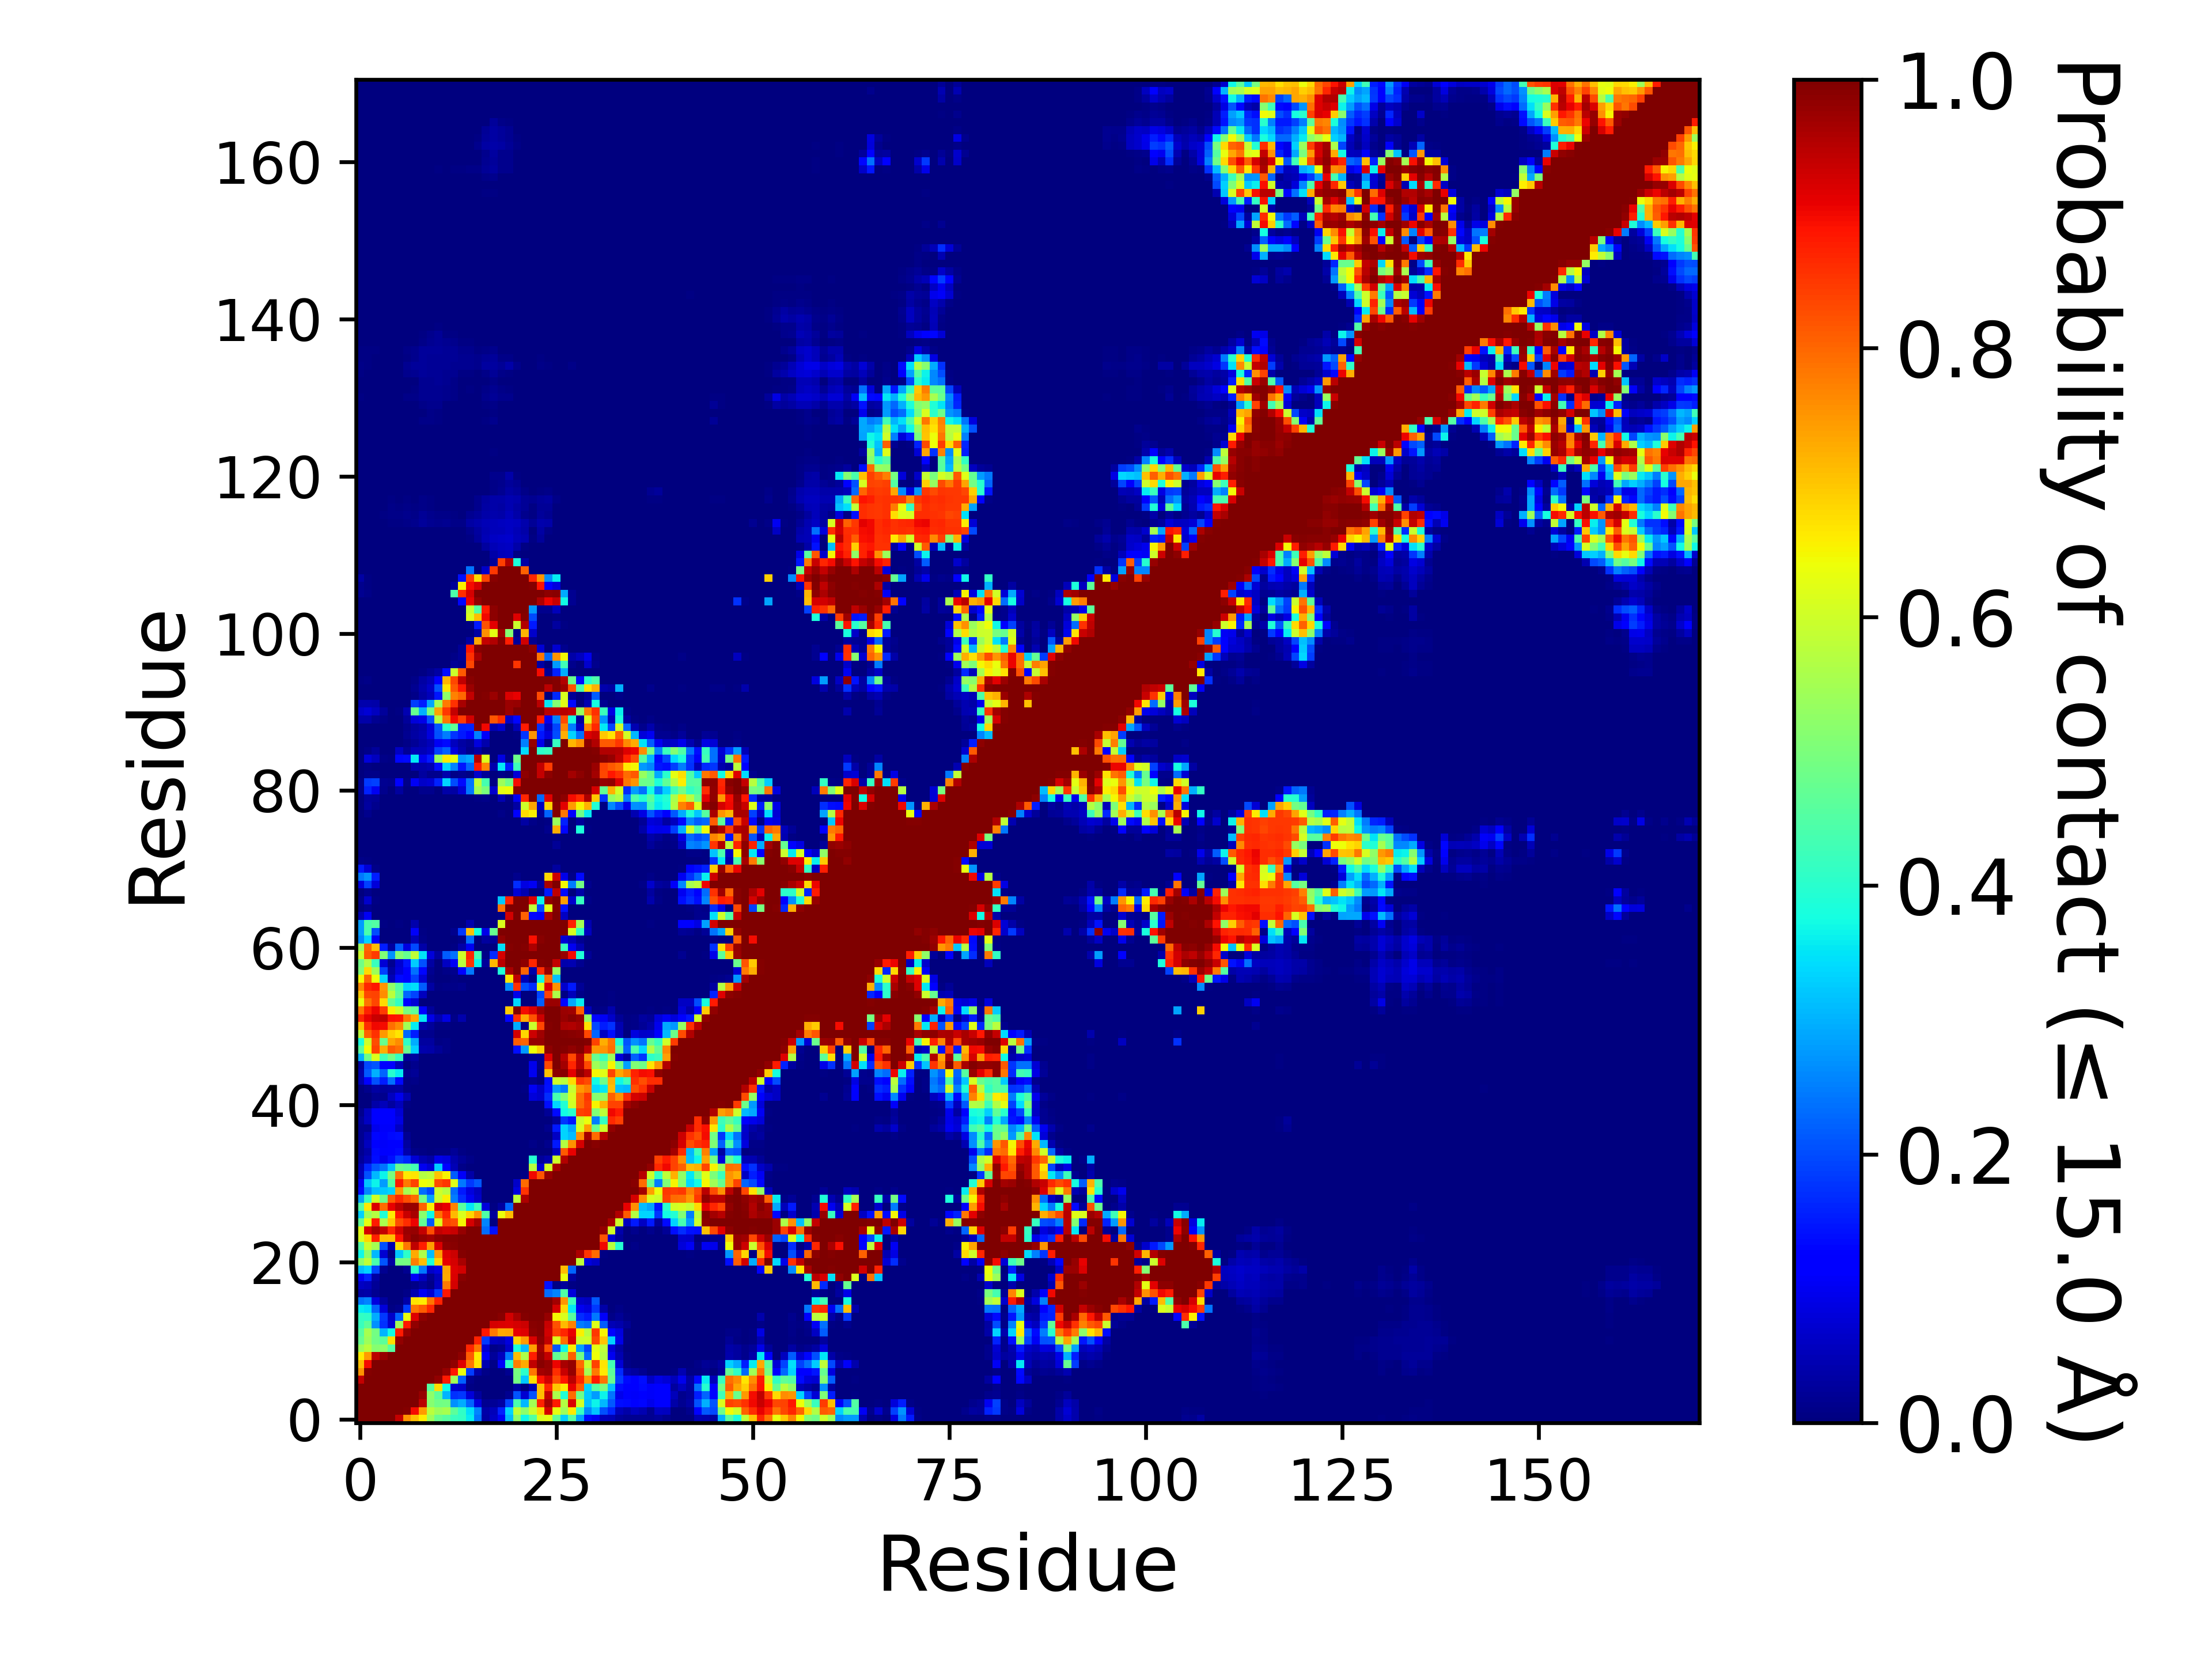

Data behind this chart, as committed beside it:
, 1, 2, 3, 4, 5, 6, 7, 8, 9, 10, 11, 12, 13, 14, 15, 16, 17, 18, 19, 20, 21, 22, 23
1, 1.0, 1.0, 1.0, 1.0, 1.0, 0.9376, 0.7503, 0.7056, 0.659, 0.5399, 0.4727, 0.4564, 0.4189, 0.4103, 0.3568, 0.2392, 0.03458, 0.06024, 0.1032, 0.309, 0.5215, 0.3697, 0.4496
2, 1.0, 1.0, 1.0, 1.0, 1.0, 1.0, 0.9943, 0.8969, 0.7443, 0.5775, 0.5394, 0.5513, 0.4632, 0.4069, 0.3439, 0.2546, 0.03586, 0.05215, 0.1564, 0.3355, 0.5849, 0.5217, 0.597
3, 1.0, 1.0, 1.0, 1.0, 1.0, 1.0, 1.0, 0.9976, 0.9461, 0.5149, 0.485, 0.4916, 0.2662, 0.2934, 0.2232, 0.0843, 0.01692, 0.02278, 0.03146, 0.1928, 0.439, 0.3067, 0.5479
4, 1.0, 1.0, 1.0, 1.0, 1.0, 1.0, 1.0, 1.0, 0.9796, 0.5215, 0.4632, 0.3019, 0.1738, 0.1817, 0.07978, 0.03075, 0.00046, 0.00042, 0.00034, 0.01665, 0.21, 0.0716, 0.2031
5, 1.0, 1.0, 1.0, 1.0, 1.0, 1.0, 1.0, 1.0, 1.0, 0.4555, 0.6744, 0.3715, 0.07259, 0.06509, 0.00625, 0.00114, 0.00074, 0.00045, 0.0, 0.00026, 0.03133, 0.00013, 0.04386
6, 0.9376, 1.0, 1.0, 1.0, 1.0, 1.0, 1.0, 1.0, 1.0, 1.0, 0.9818, 0.8826, 0.5456, 0.2212, 0.01515, 0.00349, 0.00186, 0.00045, 0.0, 0.00017, 0.492, 0.3205, 0.6728
7, 0.7503, 0.9943, 1.0, 1.0, 1.0, 1.0, 1.0, 1.0, 1.0, 1.0, 1.0, 0.9777, 0.8845, 0.6352, 0.1859, 0.03519, 0.00826, 0.00152, 0.00057, 0.01796, 0.4943, 0.4055, 0.7846
8, 0.7056, 0.8969, 0.9976, 1.0, 1.0, 1.0, 1.0, 1.0, 1.0, 1.0, 1.0, 1.0, 0.9814, 0.9153, 0.785, 0.6654, 0.0437, 0.01104, 0.109, 0.4036, 0.7746, 0.7275, 0.9417
9, 0.659, 0.7443, 0.9461, 0.9796, 1.0, 1.0, 1.0, 1.0, 1.0, 1.0, 1.0, 1.0, 1.0, 0.9873, 0.8096, 0.6595, 0.1054, 0.02725, 0.05726, 0.2459, 0.7089, 0.5588, 0.8784
10, 0.5399, 0.5775, 0.5149, 0.5215, 0.4555, 1.0, 1.0, 1.0, 1.0, 1.0, 1.0, 1.0, 1.0, 1.0, 0.8682, 0.7815, 0.07291, 0.0115, 0.01652, 0.06313, 0.3839, 0.309, 0.7403
11, 0.4727, 0.5394, 0.485, 0.4632, 0.6744, 0.9818, 1.0, 1.0, 1.0, 1.0, 1.0, 1.0, 1.0, 1.0, 1.0, 0.8742, 0.183, 0.06101, 0.05347, 0.08377, 0.687, 0.744, 0.9193
12, 0.4564, 0.5513, 0.4916, 0.3019, 0.3715, 0.8826, 0.9777, 1.0, 1.0, 1.0, 1.0, 1.0, 1.0, 1.0, 1.0, 1.0, 0.883, 0.7812, 0.7288, 0.7323, 0.9098, 0.9172, 0.9871
13, 0.4189, 0.4632, 0.2662, 0.1738, 0.07259, 0.5456, 0.8845, 0.9814, 1.0, 1.0, 1.0, 1.0, 1.0, 1.0, 1.0, 1.0, 1.0, 0.9242, 0.9197, 0.9161, 0.9252, 0.9316, 0.9897
14, 0.4103, 0.4069, 0.2934, 0.1817, 0.06509, 0.2212, 0.6352, 0.9153, 0.9873, 1.0, 1.0, 1.0, 1.0, 1.0, 1.0, 1.0, 1.0, 1.0, 0.9916, 0.9284, 0.9628, 0.9942, 0.9978
15, 0.3568, 0.3439, 0.2232, 0.07978, 0.00625, 0.01515, 0.1859, 0.785, 0.8096, 0.8682, 1.0, 1.0, 1.0, 1.0, 1.0, 1.0, 1.0, 1.0, 1.0, 0.9999, 0.9989, 0.9998, 0.9999
16, 0.2392, 0.2546, 0.0843, 0.03075, 0.00114, 0.00349, 0.03519, 0.6654, 0.6595, 0.7815, 0.8742, 1.0, 1.0, 1.0, 1.0, 1.0, 1.0, 1.0, 1.0, 1.0, 1.0, 1.0, 1.0
17, 0.03458, 0.03586, 0.01692, 0.00046, 0.00074, 0.00186, 0.00826, 0.0437, 0.1054, 0.07291, 0.183, 0.883, 1.0, 1.0, 1.0, 1.0, 1.0, 1.0, 1.0, 1.0, 1.0, 1.0, 1.0
18, 0.06024, 0.05215, 0.02278, 0.00042, 0.00045, 0.00045, 0.00152, 0.01104, 0.02725, 0.0115, 0.06101, 0.7812, 0.9242, 1.0, 1.0, 1.0, 1.0, 1.0, 1.0, 1.0, 1.0, 1.0, 1.0
19, 0.1032, 0.1564, 0.03146, 0.00034, 0.0, 0.0, 0.00057, 0.109, 0.05726, 0.01652, 0.05347, 0.7288, 0.9197, 0.9916, 1.0, 1.0, 1.0, 1.0, 1.0, 1.0, 1.0, 1.0, 1.0
20, 0.309, 0.3355, 0.1928, 0.01665, 0.00026, 0.00017, 0.01796, 0.4036, 0.2459, 0.06313, 0.08377, 0.7323, 0.9161, 0.9284, 0.9999, 1.0, 1.0, 1.0, 1.0, 1.0, 1.0, 1.0, 1.0
21, 0.5215, 0.5849, 0.439, 0.21, 0.03133, 0.492, 0.4943, 0.7746, 0.7089, 0.3839, 0.687, 0.9098, 0.9252, 0.9628, 0.9989, 1.0, 1.0, 1.0, 1.0, 1.0, 1.0, 1.0, 1.0
22, 0.3697, 0.5217, 0.3067, 0.0716, 0.00013, 0.3205, 0.4055, 0.7275, 0.5588, 0.309, 0.744, 0.9172, 0.9316, 0.9942, 0.9998, 1.0, 1.0, 1.0, 1.0, 1.0, 1.0, 1.0, 1.0
23, 0.4496, 0.597, 0.5479, 0.2031, 0.04386, 0.6728, 0.7846, 0.9417, 0.8784, 0.7403, 0.9193, 0.9871, 0.9897, 0.9978, 0.9999, 1.0, 1.0, 1.0, 1.0, 1.0, 1.0, 1.0, 1.0
24, 0.6147, 0.6822, 0.8725, 0.7092, 0.7043, 0.8876, 0.9655, 0.9899, 0.9794, 0.9684, 0.9877, 0.9938, 0.9951, 0.9994, 1, 1.0, 1, 1, 1.0, 1.0, 1.0, 1.0, 1.0
25, 0.6254, 0.9238, 0.9637, 0.9388, 0.8704, 0.9294, 0.9759, 0.9781, 0.94, 0.8243, 0.9391, 0.9269, 0.9356, 0.9774, 0.9969, 0.997, 0.2333, 0.1431, 1.0, 1.0, 1.0, 1.0, 1.0
26, 0.4688, 0.6328, 0.8809, 0.5583, 0.6974, 0.8268, 0.8599, 0.9034, 0.4704, 0.2146, 0.6158, 0.8393, 0.8216, 0.6474, 0.923, 0.9678, 0.2571, 0.00721, 0.9972, 1.0, 1.0, 1.0, 1.0
27, 0.3287, 0.542, 0.5671, 0.3897, 0.6597, 0.8844, 0.937, 0.9635, 0.5195, 0.3691, 0.7928, 0.8688, 0.7137, 0.6159, 0.6812, 0.7501, 0.448, 0.02625, 0.6351, 0.7078, 1.0, 1.0, 1.0
28, 0.4542, 0.6607, 0.9198, 0.7952, 0.9086, 0.9489, 0.9791, 0.98, 0.806, 0.6551, 0.9226, 0.9082, 0.7707, 0.4604, 0.3518, 0.4233, 0.08189, 0.00486, 0.03103, 0.2246, 0.9999, 1.0, 1.0
29, 0.282, 0.4174, 0.6019, 0.4828, 0.8118, 0.8666, 0.8263, 0.7938, 0.4894, 0.2825, 0.597, 0.6548, 0.2495, 0.1712, 0.1012, 0.06576, 0.0033, 4.999950000499995e-05, 0.0, 7.999920000799993e-05, 0.5843, 0.959, 1.0
30, 0.1334, 0.2598, 0.3141, 0.3213, 0.3333, 0.7444, 0.5485, 0.5974, 0.2336, 0.195, 0.5984, 0.5731, 0.2305, 0.1516, 0.08567, 0.05797, 0.00055, 0.0, 0.0, 0.0, 0.08499, 0.8528, 1
31, 0.09866, 0.3197, 0.3657, 0.2792, 0.4508, 0.8827, 0.7803, 0.8389, 0.6381, 0.6265, 0.8303, 0.8499, 0.6198, 0.2438, 0.1811, 0.2113, 0.00157, 0.0, 0.0, 0.0, 0.06536, 0.7933, 0.999
32, 0.05314, 0.2051, 0.3051, 0.3667, 0.498, 0.7863, 0.6616, 0.6641, 0.5678, 0.582, 0.7028, 0.6487, 0.217, 0.1085, 0.03604, 0.00174, 0.0, 0.0, 0.0, 0.0, 0.0, 0.00469, 0.9013
33, 0.04908, 0.161, 0.2136, 0.2396, 0.3142, 0.4775, 0.4623, 0.4311, 0.09904, 0.07477, 0.3289, 0.1174, 0.05044, 0.01013, 0.00088, 0.0, 0.0, 0.0, 0.0, 0.0, 0.0, 0.0, 0.5709
34, 0.02626, 0.0539, 0.1373, 0.09453, 0.1385, 0.1866, 0.1659, 0.07743, 0.04668, 0.03241, 0.0924, 0.08355, 0.03928, 0.02133, 0.00801, 0.00214, 0.0, 0.0, 0.0, 0.0, 0.0, 0.00034, 0.3974
35, 0.01903, 0.03553, 0.1349, 0.1105, 0.1218, 0.136, 0.04243, 0.00947, 0.00669, 0.00308, 0.00534, 0.00534, 0.02024, 0.0044, 3.999960000399996e-05, 0.0, 0.0, 0.0, 0.0, 0.0, 0.0, 0.0, 0.00137
36, 0.0166, 0.05531, 0.1197, 0.1065, 0.1155, 0.1273, 0.02832, 0.00162, 5.999940000599994e-05, 0.00028, 0.00083, 0.00058, 0.00148, 0.00033, 0.0, 0.0, 0.0, 0.0, 0.0, 0.0, 0.0, 0.0, 0.00922
37, 0.01663, 0.04416, 0.1303, 0.1155, 0.1348, 0.1392, 0.01748, 0.00042, 0.0, 0.0, 0.0, 0.0, 1.999980000199998e-05, 0.0, 0.0, 0.0, 0.0, 0.0, 0.0, 0.0, 0.0, 0.0, 9.99990000099999e-06
38, 0.01614, 0.01828, 0.09478, 0.1063, 0.1057, 0.0623, 0.00072, 0.00091, 0.0, 0.0, 0.0, 0.0, 4.999950000499995e-05, 9.99990000099999e-06, 0.0, 0.0, 0.0, 0.0, 0.0, 0.0, 0.0, 0.0, 0.00316
39, 0.02374, 0.06161, 0.1165, 0.1206, 0.1255, 0.08813, 0.00166, 0.0, 0.0, 0.0, 0.0, 0.0, 0.0, 0.0, 0.0, 0.0, 0.0, 0.0, 0.0, 0.0, 0.0, 0.0, 0.0
40, 0.01499, 0.05745, 0.1195, 0.1152, 0.1155, 0.07652, 0.00199, 7.999920000799993e-05, 0.0, 0.0, 0.0, 0.0, 0.0, 0.0, 0.0, 0.0, 0.0, 0.0, 0.0, 0.0, 0.0, 0.0, 0.00232
41, 0.00017, 0.00092, 0.0375, 0.05216, 0.02879, 0.05209, 0.00676, 7.999920000799993e-05, 0.0, 0.0, 0.0, 0.0, 0.0, 0.0, 0.0, 0.0, 0.0, 0.0, 0.0, 0.0, 0.0, 0.0, 0.0032
42, 0.00015, 0.00139, 0.01732, 0.0129, 0.05843, 0.09655, 0.04673, 0.00205, 0.0, 0.0, 0.00014, 9.99990000099999e-06, 0.0, 0.0, 0.0, 0.0, 0.0, 0.0, 0.0, 0.0, 9.99990000099999e-06, 0.00066, 0.08185
43, 0.00267, 0.01283, 0.0323, 0.02672, 0.02867, 0.03377, 0.00601, 0.00125, 0.0, 0.0, 0.0, 0.0, 0.0, 0.0, 0.0, 0.0, 0.0, 0.0, 0.0, 0.0, 0.0003, 0.00593, 0.1035
44, 0.04465, 0.1167, 0.2054, 0.156, 0.2347, 0.134, 0.00489, 0.01141, 0.0, 0.0, 0.0, 0.0, 0.0, 0.0, 0.0, 0.0, 0.0, 0.0, 0.0, 0.0, 0.0, 0.0, 0.01256
45, 0.04019, 0.2136, 0.2998, 0.2241, 0.3972, 0.3579, 0.01291, 0.02143, 0.00176, 1.999980000199998e-05, 9.99990000099999e-06, 0.0, 0.0, 0.0, 0.0, 0.0, 0.0, 0.0, 0.0, 0.0, 0.0, 0.0, 0.1
46, 0.02779, 0.1984, 0.2082, 0.1178, 0.1113, 0.05366, 7.999920000799993e-05, 0.01276, 0.0, 0.0, 0.0, 0.0, 0.0, 0.0, 0.0, 0.0, 0.0, 0.0, 0.0, 0.0, 9.99990000099999e-06, 0.00032, 0.09688
47, 0.3042, 0.4832, 0.6147, 0.4291, 0.4875, 0.4168, 0.02099, 0.02788, 0.0025, 9.99990000099999e-05, 0.0, 0.0, 0.0, 0.0, 0.0, 0.0, 0.0, 0.0, 0.0, 0.0, 0.0, 0.0, 0.01384
48, 0.4605, 0.6436, 0.8394, 0.7249, 0.8092, 0.7911, 0.4756, 0.3304, 0.04071, 0.03674, 0.02221, 0.01051, 0.0, 9.99990000099999e-06, 0.0, 0.0, 0.0, 0.0, 0.0, 0.0, 0.1368, 0.2766, 0.6386
49, 0.382, 0.5994, 0.8243, 0.478, 0.7316, 0.7602, 0.4068, 0.2949, 0.03004, 0.02912, 0.00615, 0.00806, 0.00061, 0.00336, 3.999960000399996e-05, 0.0, 0.0, 0.0, 0.0, 0.00076, 0.8103, 0.8038, 0.9777
50, 0.58, 0.8078, 0.8585, 0.7463, 0.688, 0.6657, 0.2271, 0.156, 0.01539, 0.01293, 0.00024, 0.0002, 0.0, 0.0, 0.0, 0.0, 0.0, 0.0, 0.0, 1.999980000199998e-05, 0.926, 0.6819, 0.9312
51, 0.7004, 0.8594, 0.9021, 0.8963, 0.7917, 0.7601, 0.544, 0.3587, 0.03732, 0.02675, 0.00412, 0.00676, 0.0, 0.0, 0.0, 0.0, 0.0, 0.0, 0.0, 0.0, 0.2956, 0.00687, 0.595
52, 0.869, 0.9097, 0.9371, 0.9427, 0.8878, 0.8839, 0.7823, 0.7292, 0.3524, 0.0927, 0.04354, 0.0889, 0.01093, 0.04075, 0.00193, 0.0, 0.0, 0.0, 0.0, 0.1185, 0.8596, 0.7273, 0.822
53, 0.7852, 0.8743, 0.9028, 0.8459, 0.6562, 0.6044, 0.4943, 0.4616, 0.1206, 0.0246, 0.00033, 0.00378, 0.0017, 0.00223, 0.00063, 0.0, 0.0, 0.0, 0.0, 0.6928, 0.9969, 0.8975, 0.9214
54, 0.6321, 0.7863, 0.8345, 0.6763, 0.47, 0.4119, 0.121, 0.07449, 0.00349, 9.99990000099999e-06, 0.0, 0.0, 0.0, 0.0, 0.0, 0.0, 0.0, 0.0, 0.0, 1.999980000199998e-05, 0.3361, 0.0, 7.999920000799993e-05
55, 0.6978, 0.8323, 0.839, 0.7585, 0.5778, 0.4672, 0.2303, 0.1945, 0.05599, 0.00069, 0.0, 9.99990000099999e-06, 0.0, 0.0, 0.0, 0.0, 0.0, 0.0, 0.0, 9.99990000099999e-06, 0.09015, 0.0, 0.00091
56, 0.7688, 0.8711, 0.8829, 0.7513, 0.5258, 0.4522, 0.3324, 0.3468, 0.2155, 0.03158, 0.0064, 0.00917, 0.00963, 0.01316, 0.00103, 0.0, 0.0, 0.0, 0.0, 0.2638, 0.858, 0.2021, 0.1694
57, 0.6482, 0.8037, 0.6394, 0.3322, 0.04878, 0.1366, 0.126, 0.1913, 0.07804, 0.00922, 0.00025, 0.00115, 0.00733, 0.00348, 0.00079, 0.0, 0.0, 0.0, 9.99990000099999e-06, 0.6672, 0.9426, 0.04775, 0.0061
58, 0.5044, 0.6775, 0.5403, 0.1893, 0.0325, 0.08077, 0.1222, 0.237, 0.1327, 0.01786, 0.00171, 0.00997, 0.01408, 0.1264, 0.2458, 0.00012, 0.00039, 0.00113, 0.3871, 0.9622, 0.9963, 0.8014, 0.037
59, 0.4855, 0.5664, 0.4184, 0.07809, 0.01712, 0.07306, 0.1466, 0.3277, 0.2069, 0.03453, 0.00368, 0.0593, 0.1044, 0.5718, 0.8524, 0.3659, 0.02464, 0.7131, 0.9491, 0.9999, 1.0, 0.9882, 0.8682
60, 0.5997, 0.8135, 0.8471, 0.5045, 0.2695, 0.5084, 0.4737, 0.5817, 0.3486, 0.08081, 0.0278, 0.2183, 0.2378, 0.5985, 0.8691, 0.4328, 0.00855, 0.1671, 0.9227, 1.0, 1.0, 0.9998, 0.9962
... 111 more rows
